Run: headless pygame with SDL's dummy video driver; simulated clock (each Clock.tick advances the game by its frame time, no real sleeping); random seed 0; keys injected as events and as key.get_pressed() state; no mouse input.
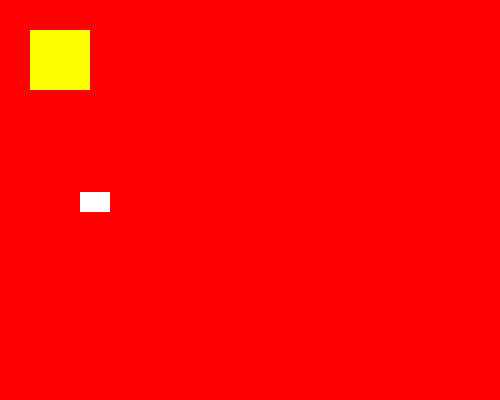
Frame 1 of 4 · flips 1–60 · no input
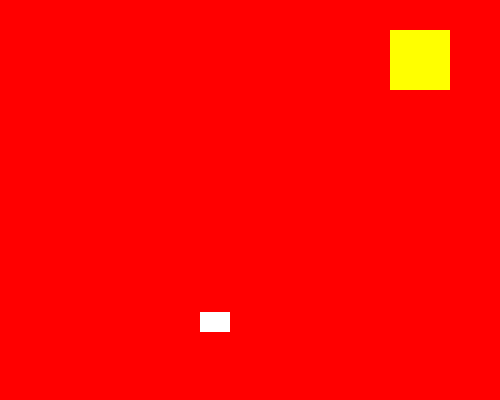
Frame 2 of 4 · flips 61–180 · tapped SPACE, RETURN · held RIGHT (→), D
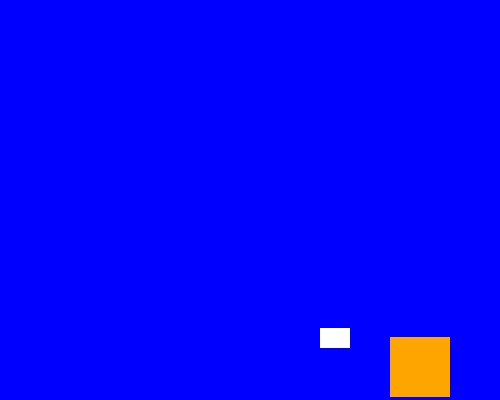
Frame 3 of 4 · flips 181–300 · held DOWN (↓), S
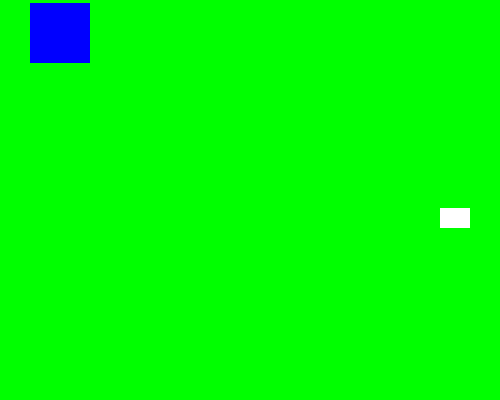
Frame 4 of 4 · flips 301–420 · held LEFT (←), A, UP (↑), W

The pygame program that drew these frames:

import pygame
import random

pygame.init()
h, w= 400, 500
sprite_color_change_event=pygame.USEREVENT+1
background_color_change_event=pygame.USEREVENT+2

blue= pygame.Color('blue')
green=pygame.Color('green')
red=pygame.Color('red')

yellow=pygame.Color('yellow')
black=pygame.Color('black')
white=pygame.Color('white')

class Sprite(pygame.sprite.Sprite):
    def __init__(self, color, height, width):
        super().__init__()
        self.image=pygame.Surface([width, height])
        self.image.fill(color)
        self.rect=self.image.get_rect()
        self.vel= [random.choice([-1, 1]), random.choice([-1, 1])]

    def update(self):

        self.rect.move_ip(self.vel)
        boundary_hit=False
        if self.rect.left<=0 or self.rect.right>=500:
            self.vel[0]= -self.vel[0]
            boundary_hit=True
        if self.rect.top<=0 or self.rect.bottom>=400:
            self.vel[1]= -self.vel[1]
            boundary_hit=True
        if boundary_hit:
            pygame.event.post(pygame.event.Event(sprite_color_change_event))
            pygame.event.post(pygame.event.Event(background_color_change_event))
    def change_color(self):
        self.image.fill(random.choice([yellow, black, white]))

def change_background_color():
    global bg_color
    bg_color=random.choice([red, green, blue])

all_sprite_list=pygame.sprite.Group()
spl=Sprite(white, 20 ,30)
spl.rect.x=random.randint(0, 480)
spl.rect.y=random.randint(0, 370)
all_sprite_list.add(spl)

screen=pygame.display.set_mode((500, 400))
pygame.display.set_caption('Bouncing sprite')

bg_color=red
screen.fill(bg_color)
exit=False

clock=pygame.time.Clock()
x, y=30,30
sw,sh=60,60
while not exit:
    color={'red':pygame.Color('red'),
           'green':pygame.Color('green'),
           'yellow':pygame.Color('yellow'),
           'blue':pygame.Color('blue'),
           'orange':pygame.Color('orange')}
    current_color= color['yellow']
    c=pygame.time.Clock()
    for event in pygame.event.get():
            if event.type==pygame.QUIT:
                exit=True
            elif event.type==sprite_color_change_event:
                spl.change_color()
            elif event.type==background_color_change_event:
                change_background_color()
    p=pygame.key.get_pressed()
    if p[pygame.K_LEFT]: 
            x-=3
    if p[pygame.K_RIGHT]: 
            x+=3
    if p[pygame.K_UP]: 
            y-=3
    if p[pygame.K_DOWN]:
            y+=3 
        
    x=min(max(0,x), w-sw)
    y=min(max(0,y), h-sh)
        
    if x==0:
            current_color=color['red']
            change_background_color()
            x+=3
    elif x==w-sw:
            current_color=color['green']
            change_background_color()
            x-=3
    elif y==0:
            current_color=color['blue']
            change_background_color()
            y+=3
    elif y==h-sh:
            current_color=color['orange']
            change_background_color()
            y-=3
    else:
            current_color=color['yellow']
    screen.fill(bg_color)
    pygame.draw.rect(screen, current_color, (x, y, sw, sh))
    all_sprite_list.update()
    all_sprite_list.draw(screen)
    pygame.display.flip()
    clock.tick(240)
pygame.quit()
